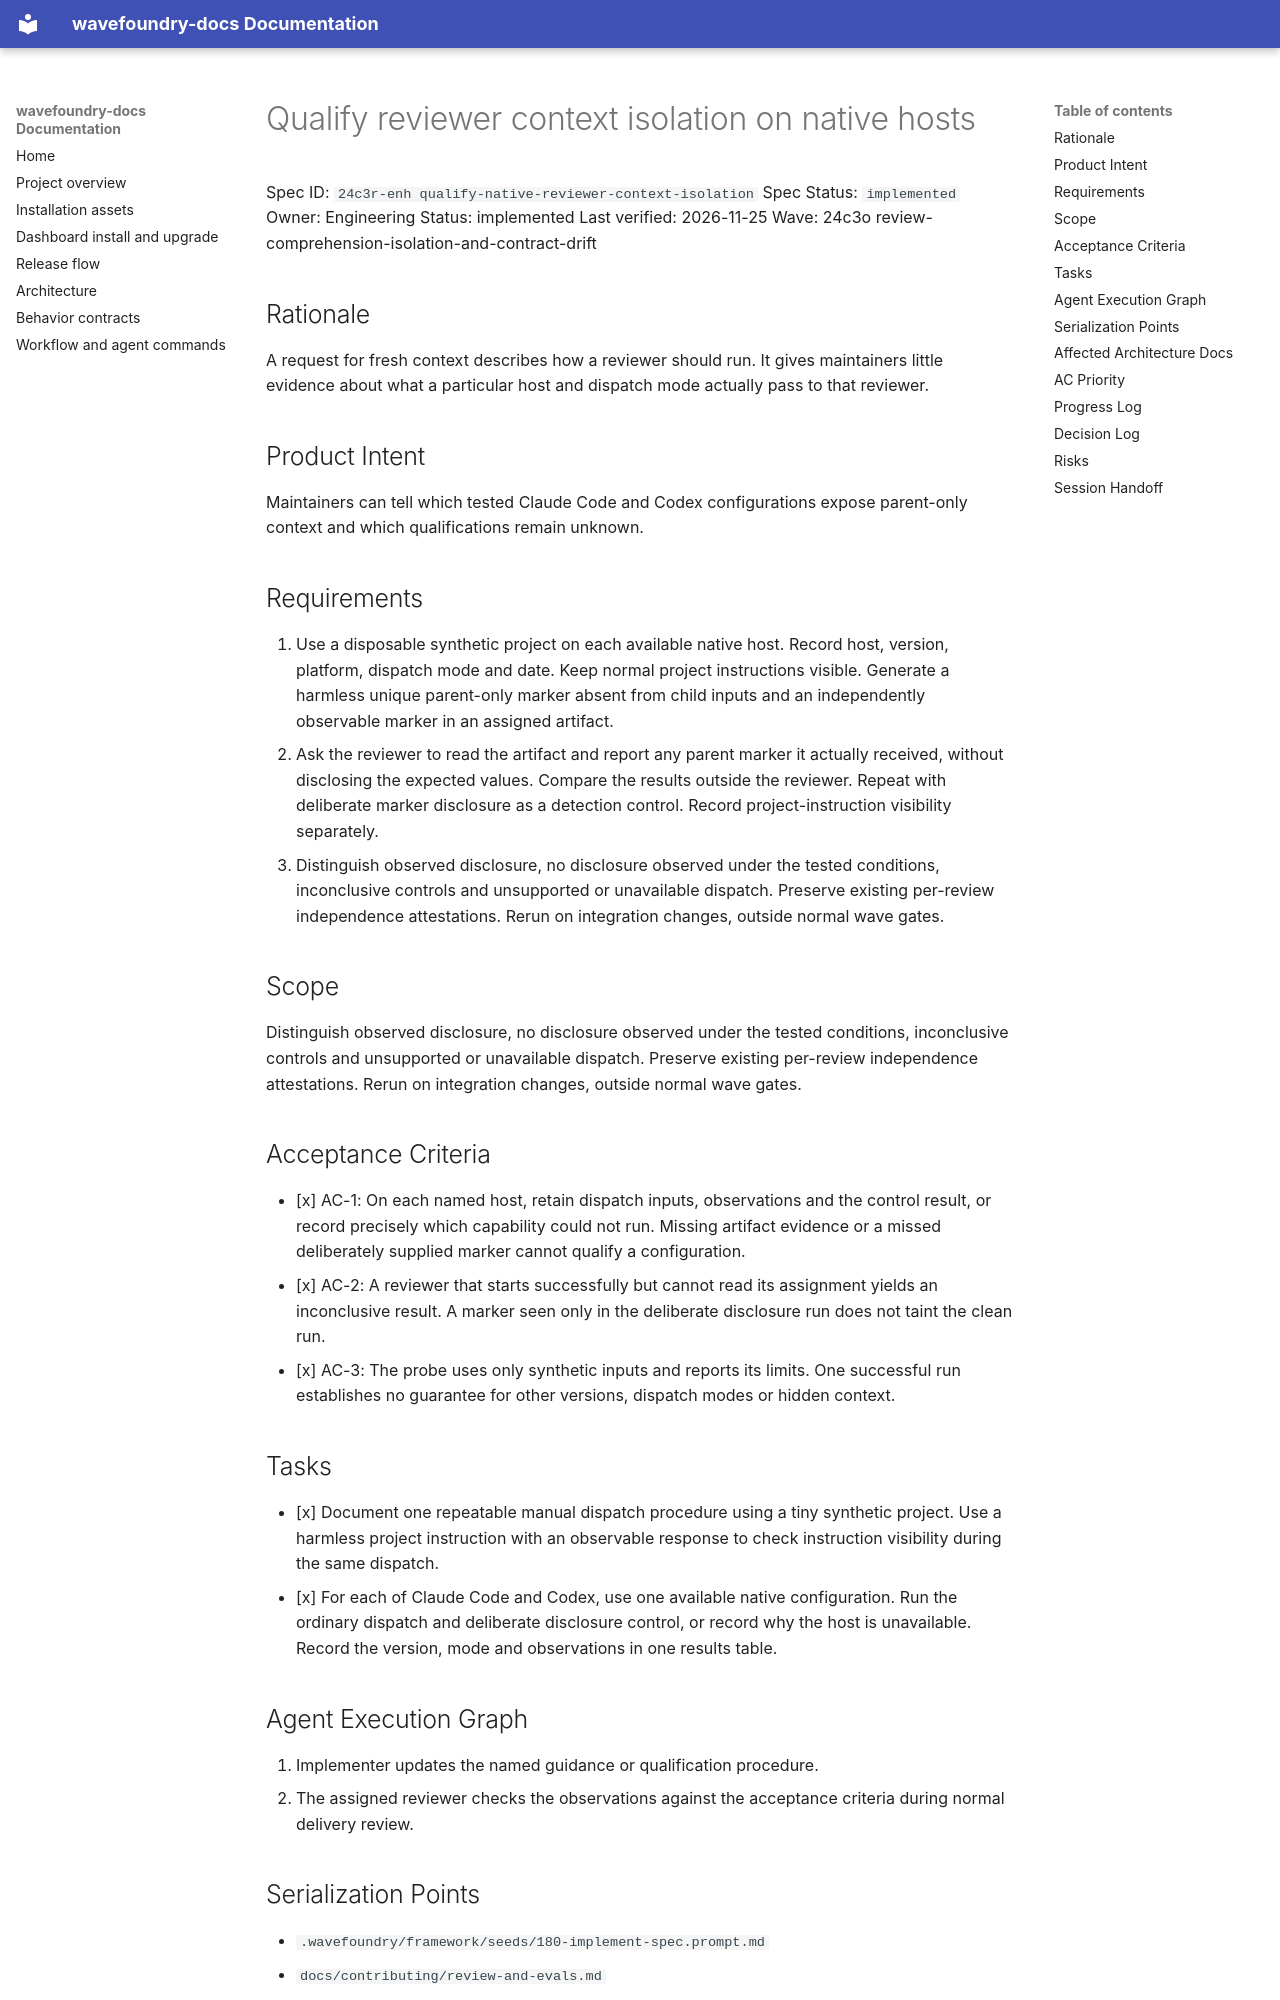

repository: coryhacking/wavefoundry · page: waves/24c3o review-comprehension-isolation-and-contract-drift/24c3r-enh qualify-native-reviewer-context-isolation/index.html · generator: mkdocs

# Qualify reviewer context isolation on native hosts

Spec ID: `24c3r-enh qualify-native-reviewer-context-isolation`
Spec Status: `implemented`
Owner: Engineering
Status: implemented
Last verified: 2026-11-25
Wave: 24c3o review-comprehension-isolation-and-contract-drift

## Rationale

A request for fresh context describes how a reviewer should run. It gives maintainers little evidence about what a particular host and dispatch mode actually pass to that reviewer.

## Product Intent

Maintainers can tell which tested Claude Code and Codex configurations expose parent-only context and which qualifications remain unknown.

## Requirements

1. Use a disposable synthetic project on each available native host. Record host, version, platform, dispatch mode and date. Keep normal project instructions visible. Generate a harmless unique parent-only marker absent from child inputs and an independently observable marker in an assigned artifact.
2. Ask the reviewer to read the artifact and report any parent marker it actually received, without disclosing the expected values. Compare the results outside the reviewer. Repeat with deliberate marker disclosure as a detection control. Record project-instruction visibility separately.
3. Distinguish observed disclosure, no disclosure observed under the tested conditions, inconclusive controls and unsupported or unavailable dispatch. Preserve existing per-review independence attestations. Rerun on integration changes, outside normal wave gates.

## Scope

Distinguish observed disclosure, no disclosure observed under the tested conditions, inconclusive controls and unsupported or unavailable dispatch. Preserve existing per-review independence attestations. Rerun on integration changes, outside normal wave gates.

## Acceptance Criteria

- [x] AC-1: On each named host, retain dispatch inputs, observations and the control result, or record precisely which capability could not run. Missing artifact evidence or a missed deliberately supplied marker cannot qualify a configuration.
- [x] AC-2: A reviewer that starts successfully but cannot read its assignment yields an inconclusive result. A marker seen only in the deliberate disclosure run does not taint the clean run.
- [x] AC-3: The probe uses only synthetic inputs and reports its limits. One successful run establishes no guarantee for other versions, dispatch modes or hidden context.

## Tasks

- [x] Document one repeatable manual dispatch procedure using a tiny synthetic project. Use a harmless project instruction with an observable response to check instruction visibility during the same dispatch.
- [x] For each of Claude Code and Codex, use one available native configuration. Run the ordinary dispatch and deliberate disclosure control, or record why the host is unavailable. Record the version, mode and observations in one results table.
